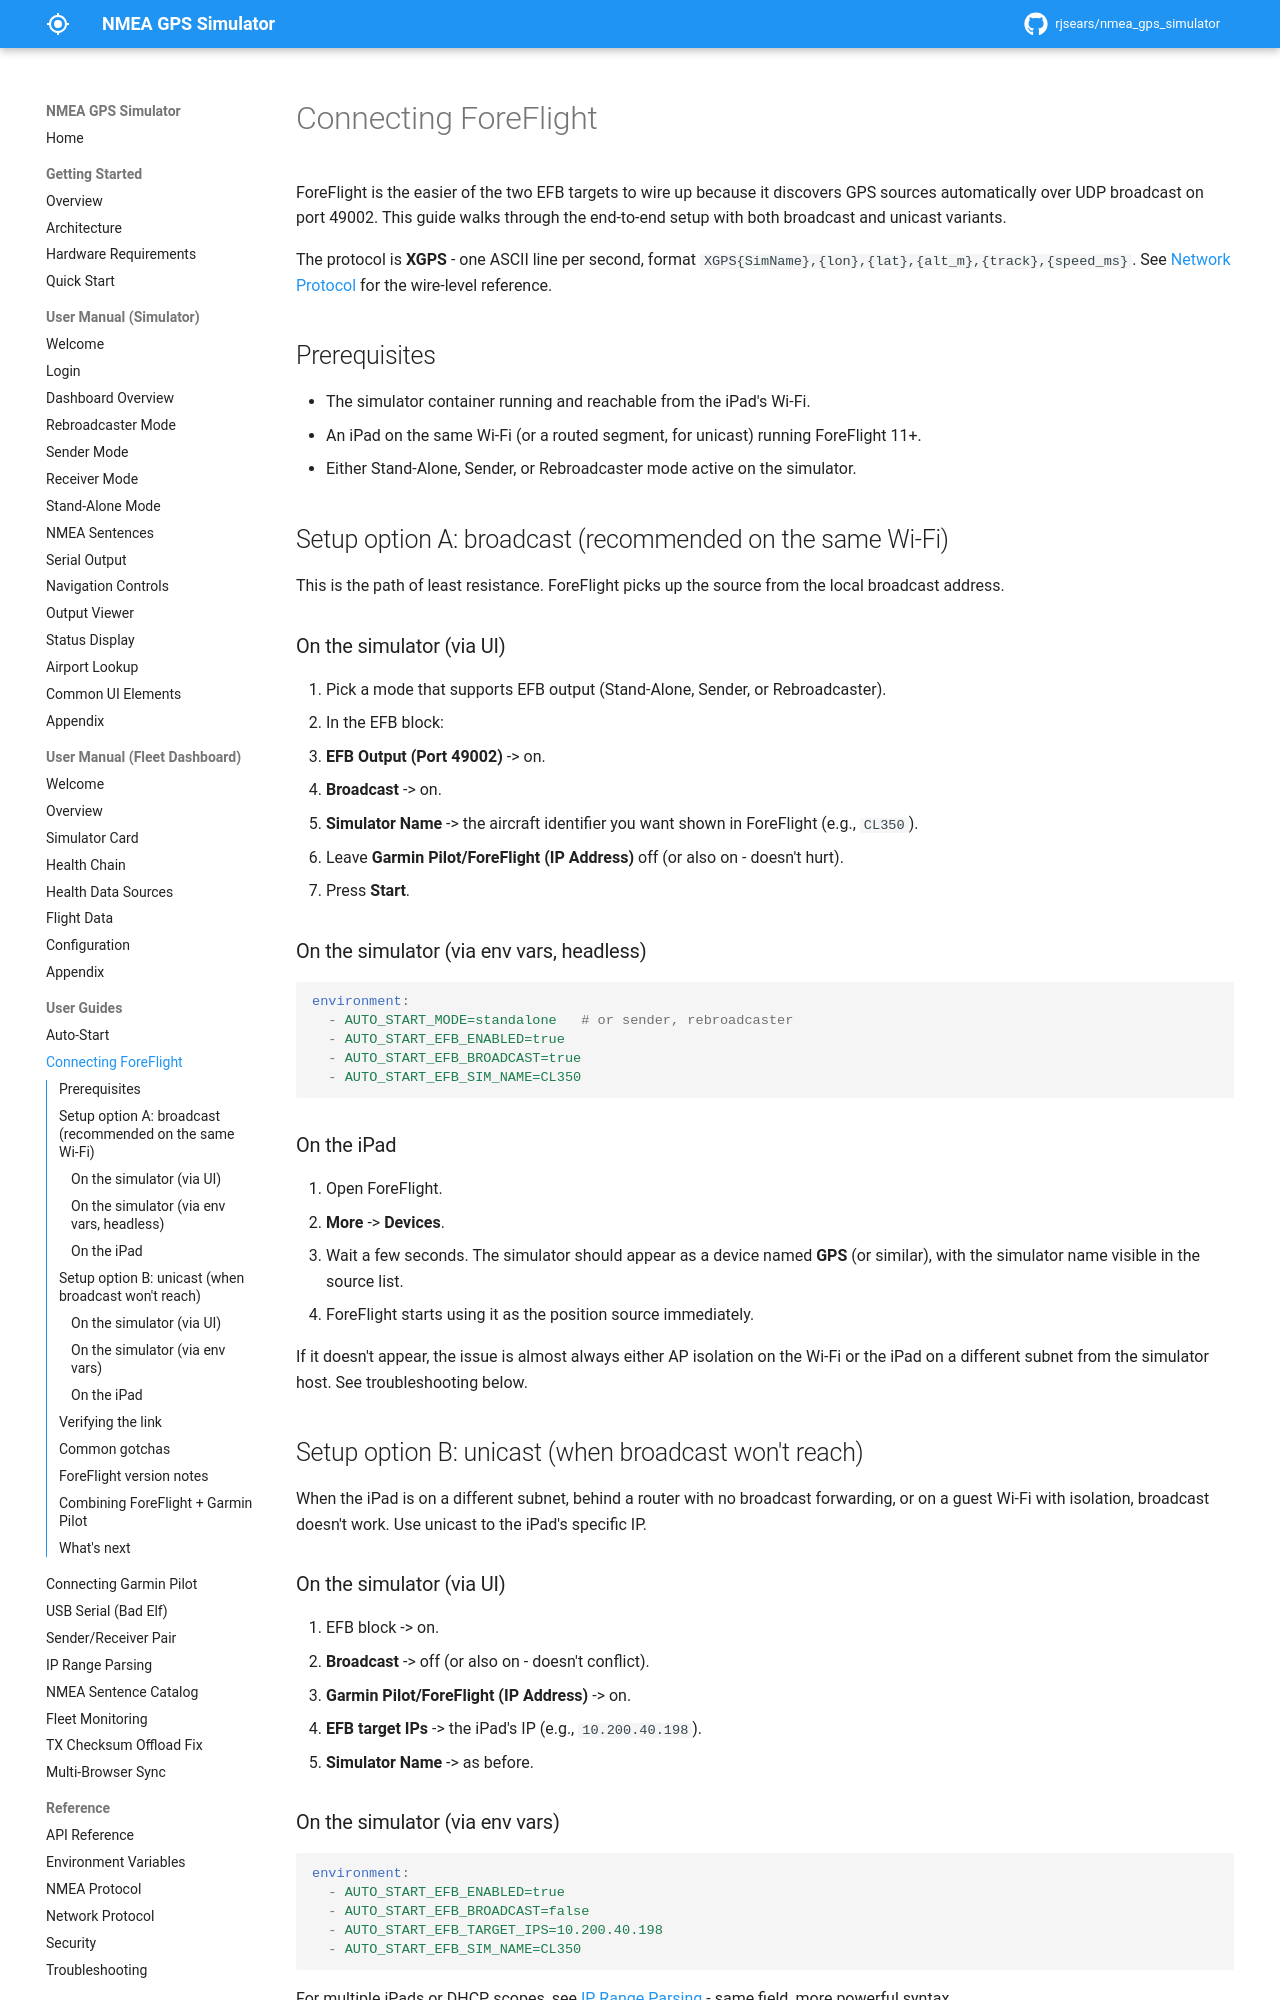

repository: rjsears/nmea_gps_simulator · page: user-guides/connecting-foreflight/index.html · generator: mkdocs

# Connecting ForeFlight

ForeFlight is the easier of the two EFB targets to wire up because it discovers GPS sources automatically over UDP broadcast on port 49002. This guide walks through the end-to-end setup with both broadcast and unicast variants.

The protocol is **XGPS** - one ASCII line per second, format `XGPS{SimName},{lon},{lat},{alt_m},{track},{speed_ms}`. See [Network Protocol](../reference/network-protocol.md) for the wire-level reference.

## Prerequisites

- The simulator container running and reachable from the iPad's Wi-Fi.
- An iPad on the same Wi-Fi (or a routed segment, for unicast) running ForeFlight 11+.
- Either Stand-Alone, Sender, or Rebroadcaster mode active on the simulator.

## Setup option A: broadcast (recommended on the same Wi-Fi)

This is the path of least resistance. ForeFlight picks up the source from the local broadcast address.

### On the simulator (via UI)

1. Pick a mode that supports EFB output (Stand-Alone, Sender, or Rebroadcaster).
2. In the EFB block:
   - **EFB Output (Port 49002)** -> on.
   - **Broadcast** -> on.
   - **Simulator Name** -> the aircraft identifier you want shown in ForeFlight (e.g., `CL350`).
3. Leave **Garmin Pilot/ForeFlight (IP Address)** off (or also on - doesn't hurt).
4. Press **Start**.

### On the simulator (via env vars, headless)

```yaml
environment:
  - AUTO_START_MODE=standalone   # or sender, rebroadcaster
  - AUTO_START_EFB_ENABLED=true
  - AUTO_START_EFB_BROADCAST=true
  - AUTO_START_EFB_SIM_NAME=CL350
```

### On the iPad

1. Open ForeFlight.
2. **More** -> **Devices**.
3. Wait a few seconds. The simulator should appear as a device named **GPS** (or similar), with the simulator name visible in the source list.
4. ForeFlight starts using it as the position source immediately.

If it doesn't appear, the issue is almost always either AP isolation on the Wi-Fi or the iPad on a different subnet from the simulator host. See troubleshooting below.

## Setup option B: unicast (when broadcast won't reach)

When the iPad is on a different subnet, behind a router with no broadcast forwarding, or on a guest Wi-Fi with isolation, broadcast doesn't work. Use unicast to the iPad's specific IP.

### On the simulator (via UI)

1. EFB block -> on.
2. **Broadcast** -> off (or also on - doesn't conflict).
3. **Garmin Pilot/ForeFlight (IP Address)** -> on.
4. **EFB target IPs** -> the iPad's IP (e.g., `10.200.40.198`).
5. **Simulator Name** -> as before.

### On the simulator (via env vars)

```yaml
environment:
  - AUTO_START_EFB_ENABLED=true
  - AUTO_START_EFB_BROADCAST=false
  - AUTO_START_EFB_TARGET_IPS=10.200.40.198
  - AUTO_START_EFB_SIM_NAME=CL350
```

For multiple iPads or DHCP scopes, see [IP Range Parsing](ip-range-parsing.md) - same field, more powerful syntax.
